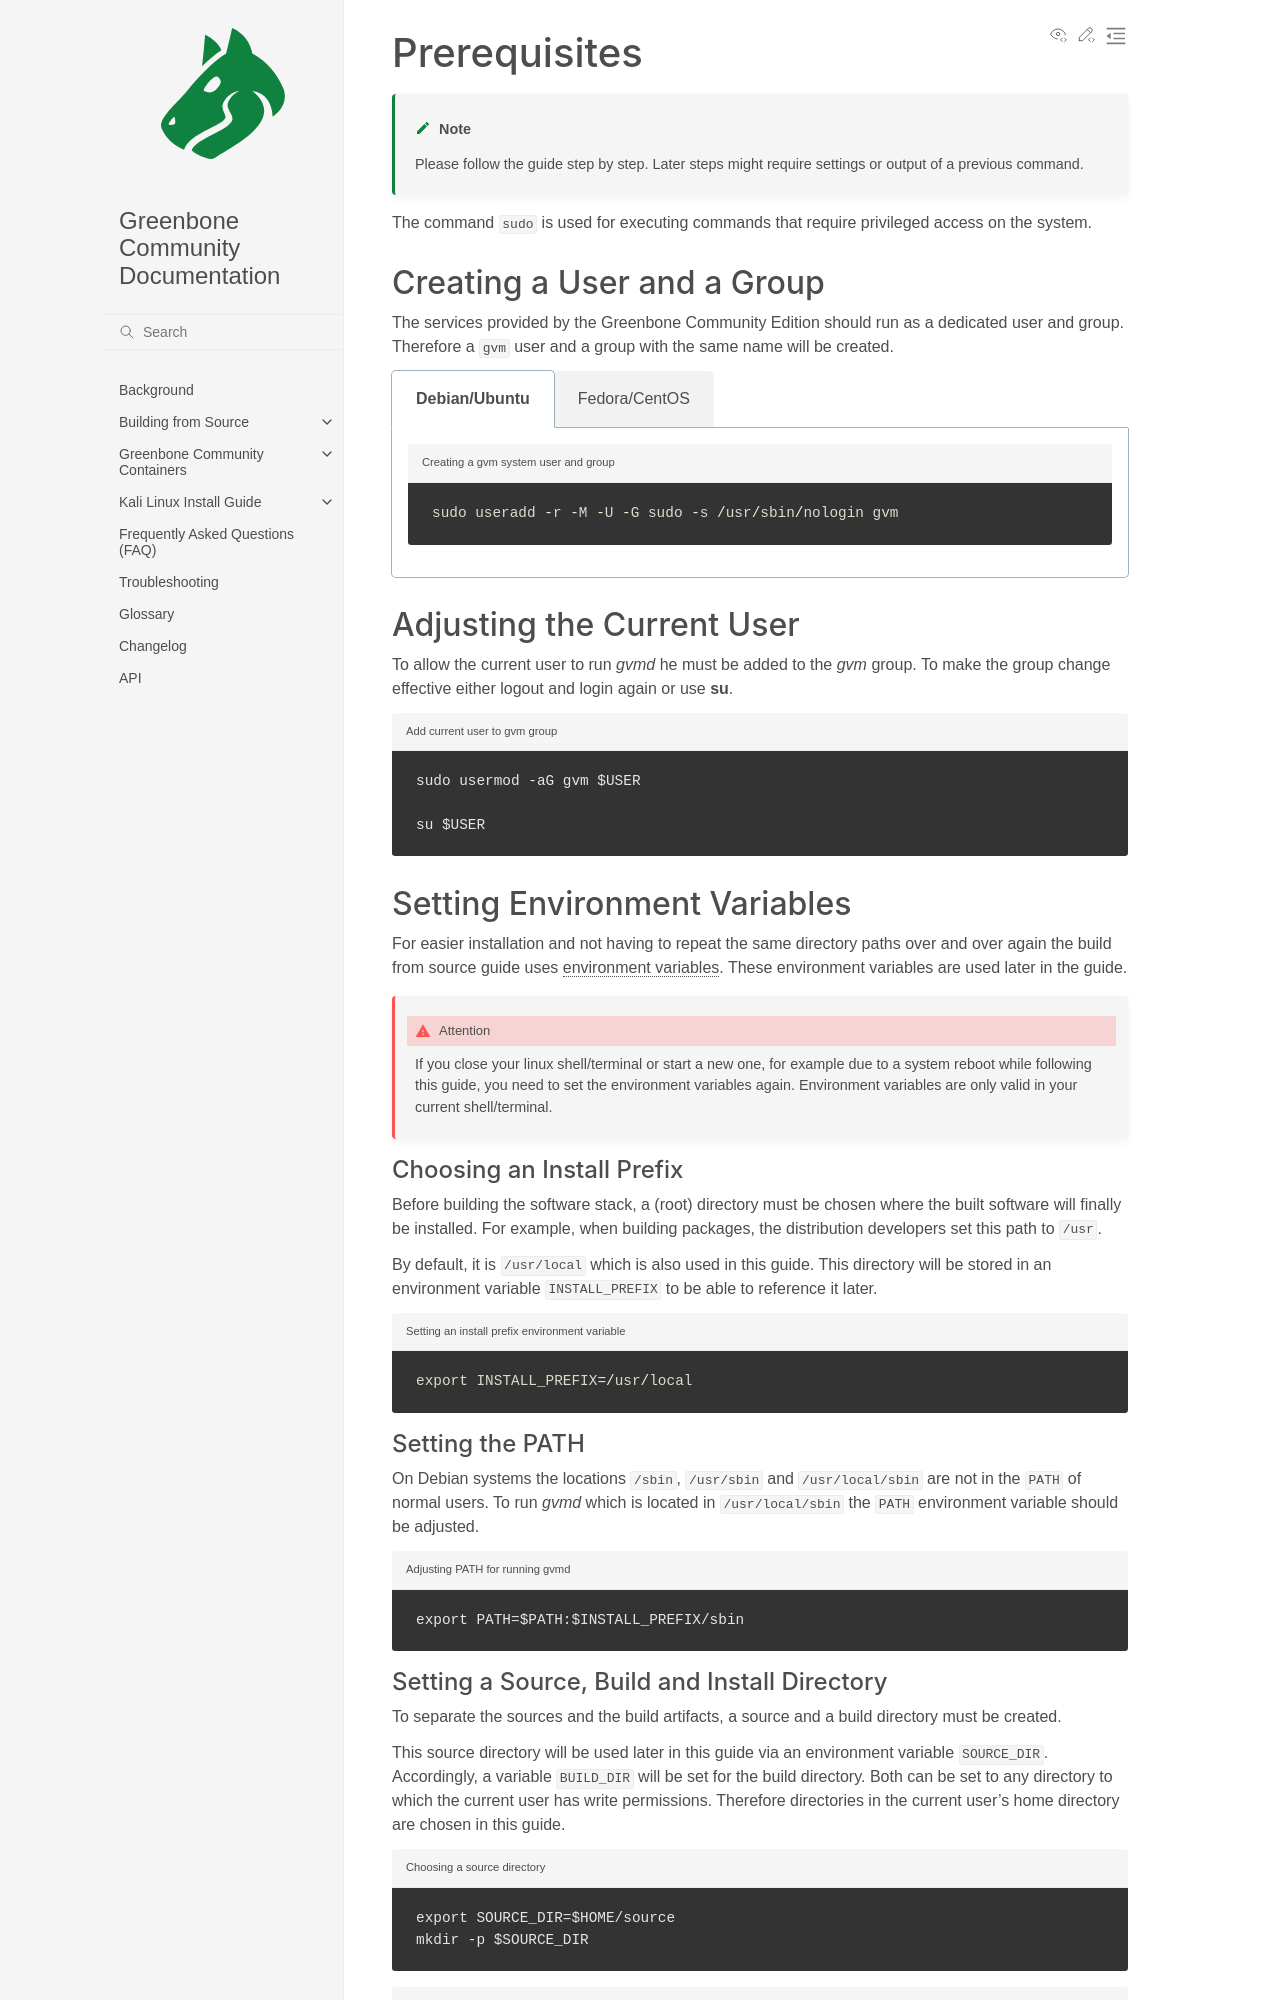

repository: greenbone/docs · page: latest/22.4/source-build/prerequisites.html · generator: sphinx

## Prerequisites

```{note}
Please follow the guide step by step. Later steps might require settings or
output of a previous command.
```

The command `sudo` is used for executing commands that require privileged
access on the system.

### Creating a User and a Group

The services provided by the Greenbone Community Edition should run as a dedicated user and
group. Therefore a `gvm` user and a group with the same name will be created.

```{eval-rst}
.. tabs::
  .. tab:: Debian/Ubuntu
   .. code-block::
      :caption: Creating a gvm system user and group

      sudo useradd -r -M -U -G sudo -s /usr/sbin/nologin gvm

  .. tab:: Fedora/CentOS
   .. code-block::
      :caption: Creating a gvm system user and group

      sudo useradd -r -M -U -G wheel -s /usr/sbin/nologin gvm
```

### Adjusting the Current User

To allow the current user to run *gvmd* he must be added to the *gvm* group.
To make the group change effective either logout and login again or use
{command}`su`.

```{code-block}
:caption: Add current user to gvm group

sudo usermod -aG gvm $USER

su $USER
```

### Setting Environment Variables

For easier installation and not having to repeat the same directory paths over
and over again the build from source guide uses [environment variables](https://en.wikipedia.org/wiki/Environment_variable).
These environment variables are used later in the guide.

```{attention}
If you close your linux shell/terminal or start a new one, for example due to a
system reboot while following this guide, you need to set the environment
variables again. Environment variables are only valid in your current
shell/terminal.
```

#### Choosing an Install Prefix

Before building the software stack, a (root) directory must be chosen where
the built software will finally be installed. For example, when building packages,
the distribution developers set this path to {file}`/usr`.

By default, it is {file}`/usr/local` which is also used in this guide. This
directory will be stored in an environment variable {envvar}`INSTALL_PREFIX`
to be able to reference it later.

```{code-block}
:caption: Setting an install prefix environment variable

export INSTALL_PREFIX=/usr/local
```

#### Setting the PATH

On Debian systems the locations {file}`/sbin`, {file}`/usr/sbin` and
{file}`/usr/local/sbin` are not in the {envvar}`PATH` of normal users. To run
*gvmd* which is located in {file}`/usr/local/sbin` the {envvar}`PATH`
environment variable should be adjusted.

```{code-block}
:caption: Adjusting PATH for running gvmd

export PATH=$PATH:$INSTALL_PREFIX/sbin
```

#### Setting a Source, Build and Install Directory

To separate the sources and the build artifacts, a source and a build directory
must be created.

This source directory will be used later in this guide via
an environment variable {envvar}`SOURCE_DIR`. Accordingly, a variable
{envvar}`BUILD_DIR` will be set for the build directory. Both can be set to any
directory to which the current user has write permissions. Therefore
directories in the current user's home directory are chosen in this guide.

```{code-block}
:caption: Choosing a source directory

export SOURCE_DIR=$HOME/source
mkdir -p $SOURCE_DIR
```

```{code-block}
:caption: Choosing a build directory

export BUILD_DIR=$HOME/build
mkdir -p $BUILD_DIR
```

Additionally, an install directory will be set as an environment variable
{envvar}`INSTALL_DIR`. It is used as a temporary installation directory
before moving all built artifacts to the final destination.

```{code-block}
:caption: Choosing a temporary install directory

export INSTALL_DIR=$HOME/install
mkdir -p $INSTALL_DIR
```
